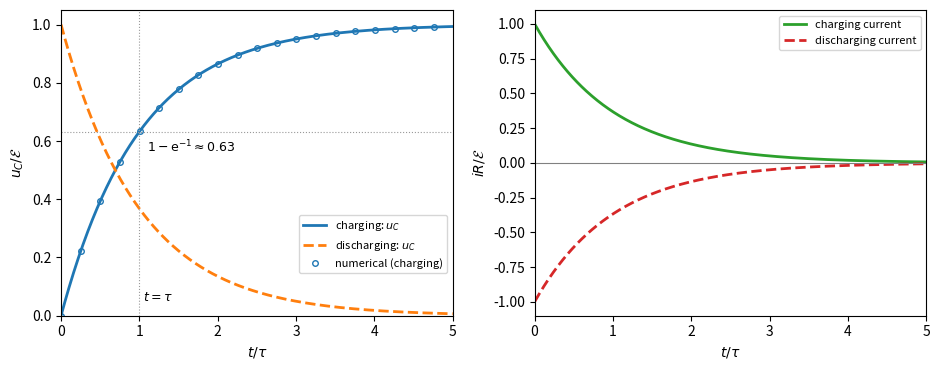

Write the Python code that produced this figure.
"""Charging and discharging of a capacitor through a resistor: exponential approach with time constant tau = RC.
The right panel checks the analytic solution against a numerical integration of R dq/dt + q/C = emf."""

import numpy as np
import matplotlib.pyplot as plt
from scipy.integrate import solve_ivp

R, C, emf = 1.0e3, 1.0e-3, 10.0  # 1 kOhm, 1 mF, 10 V -> tau = 1 s
tau = R * C
t = np.linspace(0, 5 * tau, 500)

u_charge = emf * (1 - np.exp(-t / tau))
u_discharge = emf * np.exp(-t / tau)
i_charge = emf / R * np.exp(-t / tau)

sol = solve_ivp(lambda s, q: [(emf - q[0] / C) / R], (0, 5 * tau), [0.0], t_eval=t[::25], rtol=1e-9)

fig, (ax1, ax2) = plt.subplots(1, 2, figsize=(9.5, 3.8))
ax1.plot(t / tau, u_charge / emf, lw=2, label="charging: $u_C$")
ax1.plot(t / tau, u_discharge / emf, lw=2, ls="--", label="discharging: $u_C$")
ax1.plot(sol.t / tau, sol.y[0] / C / emf, "o", ms=4, color="C0", mfc="none", label="numerical (charging)")
ax1.axhline(1 - np.exp(-1), color="0.6", lw=0.8, ls=":")
ax1.axvline(1, color="0.6", lw=0.8, ls=":")
ax1.text(1.05, 0.05, r"$t = \tau$", fontsize=9)
ax1.text(1.1, 1 - np.exp(-1) - 0.07, r"$1 - \mathrm{e}^{-1} \approx 0.63$", fontsize=9)
ax1.set_xlabel(r"$t / \tau$")
ax1.set_ylabel(r"$u_C / \mathcal{E}$")
ax1.set_xlim(0, 5)
ax1.set_ylim(0, 1.05)
ax1.legend(fontsize=8, loc="lower right", bbox_to_anchor=(1.0, 0.12))

ax2.plot(t / tau, i_charge * R / emf, lw=2, color="C2", label="charging current")
ax2.plot(t / tau, -i_charge * R / emf, lw=2, ls="--", color="C3", label="discharging current")
ax2.axhline(0, color="0.5", lw=0.8)
ax2.set_xlabel(r"$t / \tau$")
ax2.set_ylabel(r"$i R / \mathcal{E}$")
ax2.set_xlim(0, 5)
ax2.legend(fontsize=8, loc="upper right")
fig.tight_layout()
